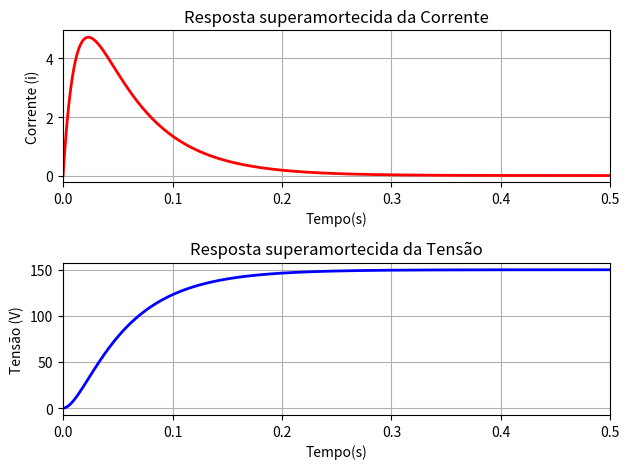

This figure's Python source:
# LABORATÓRIO DE CIRCUITOS ELÉTRICOS II
# ANÁLISE DE CIRCUITOS RLC - CASO SUPERAMORTECIDO
# [redacted]
# 20/04/2021

# BIBLIOTECAS
import math
import numpy as np
from numpy import pi
import matplotlib.pyplot as plt

# DEFININDO O ARRANJO DE T
t = np.arange(0, 5e-1, 1e-4) # tempo de amostragem entre 0 e 1 milisegundo com intervalo de 1 microsegundos

# DEFININDO VALORES DE R, L E C 
R = 25 # ohms
L = 0.25 # Henry
C = 2.5e-3 #microFaradays
V = 150 # Volts
Alfa = R/(2*L) 
Omega = 1/math.sqrt(L*C) 
Beta = math.sqrt(abs(Alfa**2 - Omega**2))

#expressão de i(t) obtida pelos cálculos realizados com o auxilio da transformada de Laplace 
it =  np.array([])
for i in t:
    it = np.append(it, (V/(2*L*Beta))*math.exp(-(Alfa-Beta)*i) - (V/(2*L*Beta))*math.exp(-(Alfa+Beta)*i))

#expressão de vc(t) obtida pelos cálculos realizados com o auxilio da transformada de Laplace
vct = np.array([])
for i in t:
    vct = np.append(vct, (V/(L*C*(Alfa**2 - Beta**2))) + (V/(L*C*((2*(Beta**2)) + (2*Alfa*Beta))))*math.exp(-(Alfa+Beta)*i) + (V/(L*C*(2*(Beta**2) - (2*Alfa*Beta))))*math.exp(-(Alfa-Beta)*i))

# PLOTAGEM DOS GRÁFICOS
fig, ax1 = plt.subplots(2, 1)

ax1[0].plot(t, it, 'r-', linewidth=2)
ax1[0].set_xlabel("Tempo(s)")
ax1[0].set_ylabel("Corrente (i)")
ax1[0].grid(True)
ax1[0].set_xlim(0,5e-1)
ax1[0].set_title('Resposta superamortecida da Corrente')

ax1[1].plot(t, vct, 'b-', linewidth=2)
ax1[1].set_xlabel("Tempo(s)")
ax1[1].set_ylabel("Tensão (V)")
ax1[1].grid(True)
ax1[1].set_xlim(0,5e-1)
ax1[1].set_title('Resposta superamortecida da Tensão')

fig.tight_layout()

plt.show()

#endcode